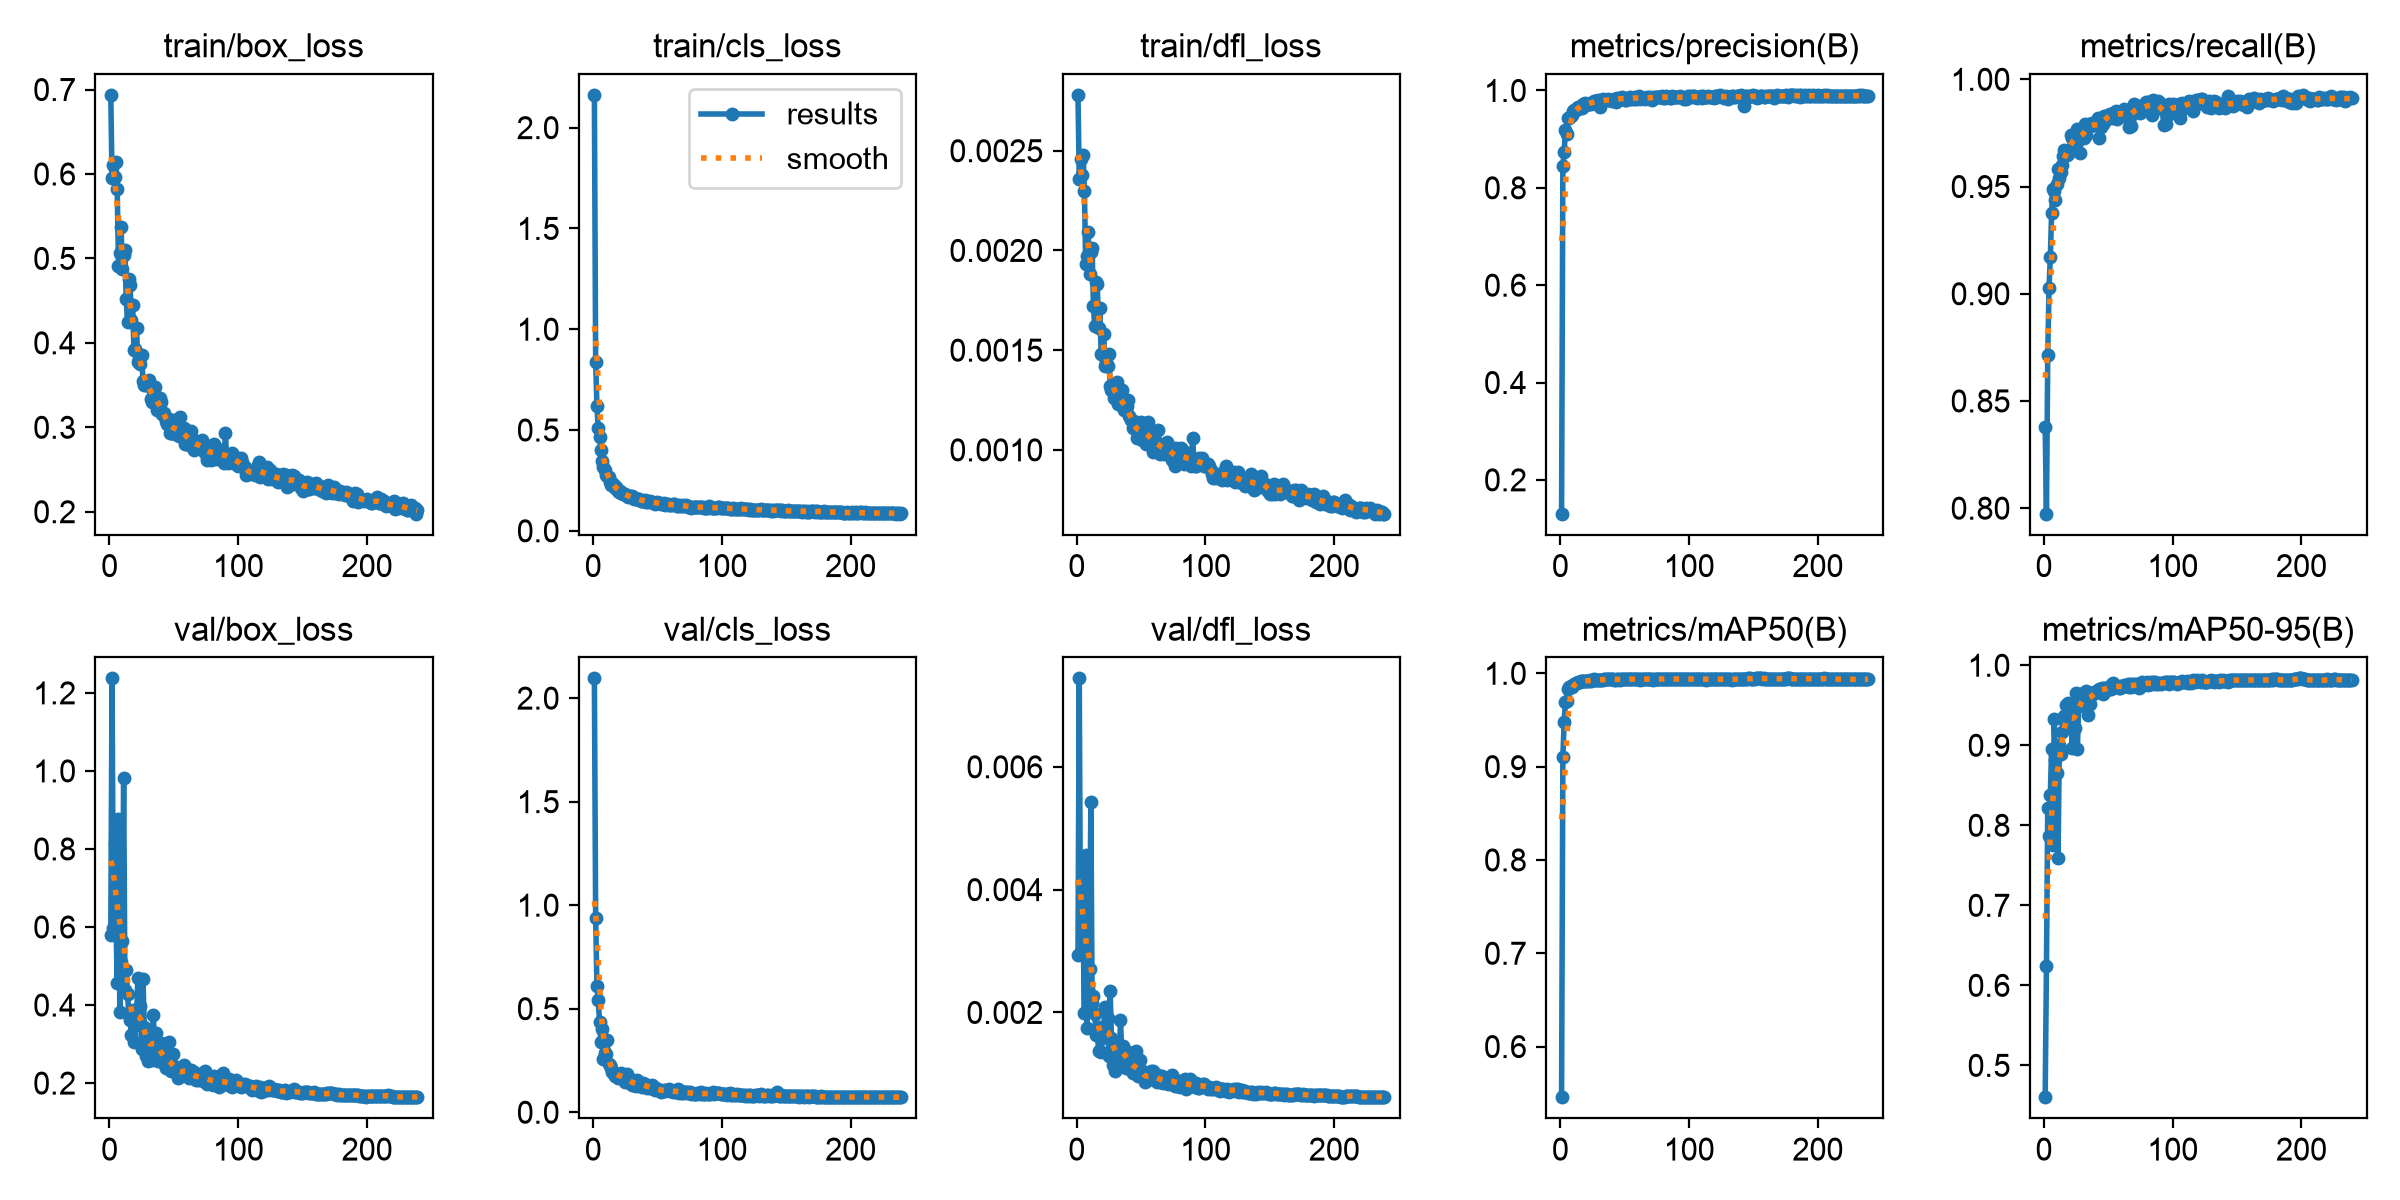

Data behind this chart, as committed beside it:
epoch, time, train/box_loss, train/cls_loss, train/dfl_loss, metrics/precision(B), metrics/recall(B), metrics/mAP50(B), metrics/mAP50-95(B), val/box_loss, val/cls_loss, val/dfl_loss, lr/pg0, lr/pg1, lr/pg2
1, 52, 0.6937, 2.163, 0.00278, 0.1305, 0.8379, 0.5458, 0.4602, 0.5789, 2.095, 0.00293, 0.000327, 0.000327, 0.000327
2, 74.35, 0.5948, 0.8357, 0.00236, 0.8456, 0.7974, 0.9099, 0.6246, 1.237, 0.9379, 0.00744, 0.0006582, 0.0006582, 0.0006582
3, 96.73, 0.6101, 0.6168, 0.00246, 0.8729, 0.8712, 0.9478, 0.8215, 0.5965, 0.6077, 0.00298, 0.0009872, 0.0009872, 0.0009872
4, 119.5, 0.5965, 0.5094, 0.00238, 0.9178, 0.9028, 0.9692, 0.7872, 0.8135, 0.5436, 0.0041, 0.0009901, 0.0009901, 0.0009901
5, 143, 0.6143, 0.4652, 0.00248, 0.9114, 0.9171, 0.9703, 0.8383, 0.6233, 0.4361, 0.00333, 0.0009868, 0.0009868, 0.0009868
6, 166.4, 0.5817, 0.4025, 0.0023, 0.9431, 0.9376, 0.9835, 0.8956, 0.4552, 0.3396, 0.00199, 0.0009835, 0.0009835, 0.0009835
7, 189.3, 0.4916, 0.3439, 0.00193, 0.944, 0.9486, 0.9856, 0.775, 0.8774, 0.4, 0.00456, 0.0009802, 0.0009802, 0.0009802
8, 213.9, 0.5065, 0.3163, 0.00197, 0.9471, 0.9479, 0.9861, 0.9332, 0.3812, 0.2578, 0.00174, 0.0009769, 0.0009769, 0.0009769
9, 239.3, 0.5373, 0.3028, 0.00209, 0.9504, 0.9439, 0.9856, 0.8812, 0.5099, 0.2872, 0.00239, 0.0009736, 0.0009736, 0.0009736
10, 263.5, 0.4876, 0.2759, 0.00188, 0.957, 0.9513, 0.9877, 0.8648, 0.5631, 0.2807, 0.00271, 0.0009703, 0.0009703, 0.0009703
11, 290.1, 0.5046, 0.2723, 0.00199, 0.9597, 0.9582, 0.989, 0.7589, 0.9814, 0.3467, 0.00542, 0.000967, 0.000967, 0.000967
12, 317.3, 0.5103, 0.2665, 0.00201, 0.9606, 0.9538, 0.9894, 0.9005, 0.4391, 0.231, 0.00215, 0.0009637, 0.0009637, 0.0009637
13, 346.7, 0.4517, 0.2434, 0.00172, 0.9634, 0.9568, 0.9898, 0.889, 0.4901, 0.229, 0.00226, 0.0009604, 0.0009604, 0.0009604
14, 374, 0.4253, 0.2254, 0.00162, 0.9671, 0.9599, 0.9902, 0.9168, 0.4295, 0.214, 0.00198, 0.0009571, 0.0009571, 0.0009571
15, 398.4, 0.4761, 0.2369, 0.00184, 0.9635, 0.9643, 0.9905, 0.9323, 0.3757, 0.1931, 0.00163, 0.0009538, 0.0009538, 0.0009538
16, 423.6, 0.4684, 0.2279, 0.00183, 0.9686, 0.9669, 0.9916, 0.9371, 0.361, 0.1864, 0.00168, 0.0009505, 0.0009505, 0.0009505
17, 447.4, 0.4267, 0.2145, 0.00161, 0.9636, 0.9664, 0.9915, 0.9499, 0.3242, 0.1743, 0.00138, 0.0009472, 0.0009472, 0.0009472
18, 470.4, 0.4445, 0.2153, 0.00171, 0.9727, 0.9645, 0.9915, 0.9352, 0.3866, 0.1845, 0.00176, 0.0009439, 0.0009439, 0.0009439
19, 492.5, 0.3914, 0.1992, 0.00148, 0.975, 0.9653, 0.9923, 0.9529, 0.3055, 0.1644, 0.00135, 0.0009406, 0.0009406, 0.0009406
20, 515.4, 0.3922, 0.1927, 0.00148, 0.9702, 0.9667, 0.992, 0.9293, 0.3634, 0.1799, 0.00159, 0.0009373, 0.0009373, 0.0009373
21, 538.5, 0.4174, 0.1988, 0.00158, 0.9729, 0.9738, 0.9919, 0.9409, 0.3633, 0.1682, 0.00163, 0.000934, 0.000934, 0.000934
22, 561.4, 0.377, 0.186, 0.00142, 0.9721, 0.9726, 0.9922, 0.8964, 0.4694, 0.1913, 0.00209, 0.0009307, 0.0009307, 0.0009307
23, 584.4, 0.3812, 0.1848, 0.00144, 0.9747, 0.9693, 0.9927, 0.9488, 0.3481, 0.1707, 0.00164, 0.0009274, 0.0009274, 0.0009274
24, 607.3, 0.3753, 0.1835, 0.00142, 0.9718, 0.9731, 0.9918, 0.9211, 0.398, 0.1813, 0.00191, 0.0009241, 0.0009241, 0.0009241
25, 630.8, 0.3857, 0.1815, 0.00148, 0.9744, 0.9749, 0.9926, 0.965, 0.2873, 0.1446, 0.00129, 0.0009208, 0.0009208, 0.0009208
26, 655.2, 0.3547, 0.1736, 0.00132, 0.9785, 0.9767, 0.9935, 0.895, 0.4665, 0.1835, 0.00235, 0.0009175, 0.0009175, 0.0009175
27, 679, 0.3506, 0.1674, 0.0013, 0.9785, 0.9754, 0.9926, 0.9492, 0.3443, 0.1549, 0.00159, 0.0009142, 0.0009142, 0.0009142
28, 702.2, 0.3504, 0.171, 0.0013, 0.9787, 0.9658, 0.9928, 0.9625, 0.2687, 0.1529, 0.00115, 0.0009109, 0.0009109, 0.0009109
29, 725.6, 0.3501, 0.1722, 0.00126, 0.9801, 0.9727, 0.9926, 0.9606, 0.2924, 0.1433, 0.00128, 0.0009076, 0.0009076, 0.0009076
30, 749.1, 0.3502, 0.1706, 0.00128, 0.9794, 0.9756, 0.9932, 0.9649, 0.2565, 0.1303, 0.00105, 0.0009043, 0.0009043, 0.0009043
31, 771.9, 0.3557, 0.1676, 0.00134, 0.9662, 0.9725, 0.9926, 0.9603, 0.3139, 0.1558, 0.00149, 0.000901, 0.000901, 0.000901
32, 795.6, 0.3338, 0.1587, 0.00123, 0.9806, 0.9789, 0.9932, 0.9655, 0.2744, 0.1294, 0.00117, 0.0008977, 0.0008977, 0.0008977
33, 819, 0.3296, 0.1562, 0.00124, 0.9825, 0.9741, 0.9929, 0.968, 0.2596, 0.1255, 0.00116, 0.0008944, 0.0008944, 0.0008944
34, 841.9, 0.3382, 0.1582, 0.00125, 0.9802, 0.9779, 0.9937, 0.9383, 0.3752, 0.1569, 0.00187, 0.0008911, 0.0008911, 0.0008911
35, 864.7, 0.3477, 0.1587, 0.0013, 0.9797, 0.9791, 0.9937, 0.9624, 0.3059, 0.1372, 0.00137, 0.0008878, 0.0008878, 0.0008878
36, 888, 0.3347, 0.1583, 0.00123, 0.9802, 0.9783, 0.9937, 0.952, 0.3276, 0.1415, 0.00145, 0.0008845, 0.0008845, 0.0008845
37, 910.9, 0.3208, 0.1482, 0.0012, 0.9824, 0.9797, 0.994, 0.9636, 0.2921, 0.1251, 0.00123, 0.0008812, 0.0008812, 0.0008812
38, 934.9, 0.3242, 0.1477, 0.0012, 0.9813, 0.979, 0.9937, 0.964, 0.2566, 0.1225, 0.00109, 0.0008779, 0.0008779, 0.0008779
39, 957.1, 0.3349, 0.15, 0.00122, 0.9802, 0.9788, 0.9935, 0.9664, 0.2915, 0.1403, 0.00136, 0.0008746, 0.0008746, 0.0008746
40, 975.1, 0.3302, 0.1532, 0.00125, 0.9778, 0.9789, 0.9936, 0.9663, 0.3024, 0.1377, 0.00135, 0.0008713, 0.0008713, 0.0008713
41, 992.9, 0.3154, 0.1454, 0.00117, 0.9797, 0.9793, 0.9935, 0.9662, 0.281, 0.1301, 0.0012, 0.000868, 0.000868, 0.000868
42, 1012, 0.3172, 0.1471, 0.00115, 0.9821, 0.9819, 0.9932, 0.9676, 0.2585, 0.1161, 0.00113, 0.0008647, 0.0008647, 0.0008647
43, 1030, 0.3126, 0.1421, 0.00115, 0.9772, 0.9724, 0.9931, 0.9704, 0.2458, 0.1281, 0.00105, 0.0008614, 0.0008614, 0.0008614
44, 1048, 0.3076, 0.1468, 0.00111, 0.9839, 0.9777, 0.9937, 0.9704, 0.2385, 0.1153, 0.00101, 0.0008581, 0.0008581, 0.0008581
45, 1065, 0.3034, 0.1439, 0.00111, 0.9834, 0.9805, 0.9935, 0.9718, 0.2468, 0.1147, 0.00107, 0.0008548, 0.0008548, 0.0008548
46, 1083, 0.3102, 0.1431, 0.00114, 0.9841, 0.979, 0.9931, 0.9635, 0.3053, 0.1293, 0.00138, 0.0008515, 0.0008515, 0.0008515
47, 1101, 0.2932, 0.138, 0.00106, 0.9835, 0.9827, 0.9936, 0.9711, 0.2468, 0.1166, 0.00102, 0.0008482, 0.0008482, 0.0008482
48, 1119, 0.2937, 0.1341, 0.00108, 0.9857, 0.9809, 0.994, 0.9718, 0.2309, 0.1081, 0.00096, 0.0008449, 0.0008449, 0.0008449
49, 1137, 0.2978, 0.1394, 0.00108, 0.985, 0.9828, 0.9934, 0.9692, 0.2736, 0.119, 0.00122, 0.0008416, 0.0008416, 0.0008416
50, 1154, 0.3089, 0.1412, 0.00114, 0.9802, 0.9832, 0.994, 0.9713, 0.2446, 0.1108, 0.00106, 0.0008383, 0.0008383, 0.0008383
51, 1172, 0.2923, 0.1376, 0.00105, 0.9796, 0.9837, 0.994, 0.9742, 0.2326, 0.1094, 0.001, 0.000835, 0.000835, 0.000835
52, 1189, 0.3013, 0.1378, 0.00112, 0.9837, 0.9837, 0.9935, 0.9705, 0.2359, 0.1071, 0.00099, 0.0008317, 0.0008317, 0.0008317
53, 1207, 0.2959, 0.1344, 0.00111, 0.9831, 0.9835, 0.9941, 0.9769, 0.2122, 0.09936, 0.00086, 0.0008284, 0.0008284, 0.0008284
54, 1225, 0.2892, 0.1331, 0.00103, 0.9875, 0.982, 0.9942, 0.9774, 0.216, 0.1014, 0.00091, 0.0008251, 0.0008251, 0.0008251
55, 1244, 0.3118, 0.1387, 0.00114, 0.9835, 0.9848, 0.994, 0.9741, 0.2214, 0.1058, 0.0009, 0.0008218, 0.0008218, 0.0008218
56, 1263, 0.2898, 0.1295, 0.00105, 0.9847, 0.9853, 0.9935, 0.9727, 0.2319, 0.1048, 0.00096, 0.0008185, 0.0008185, 0.0008185
57, 1281, 0.2963, 0.1332, 0.00107, 0.9825, 0.9817, 0.9941, 0.9736, 0.229, 0.1063, 0.00097, 0.0008152, 0.0008152, 0.0008152
58, 1299, 0.2997, 0.1332, 0.00108, 0.9856, 0.9849, 0.9937, 0.9722, 0.2461, 0.1059, 0.00104, 0.0008119, 0.0008119, 0.0008119
59, 1316, 0.2798, 0.1287, 0.00099, 0.9824, 0.9829, 0.9934, 0.9717, 0.2409, 0.1105, 0.00104, 0.0008086, 0.0008086, 0.0008086
60, 1335, 0.2847, 0.1288, 0.00102, 0.987, 0.9844, 0.9938, 0.974, 0.2319, 0.1003, 0.00096, 0.0008053, 0.0008053, 0.0008053
... 179 more rows
